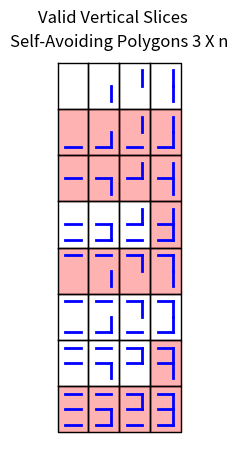

This chart was generated by the following Python code:
import matplotlib.pyplot as plt
import itertools

def generate_binary_arrays(n):
    # Create all binary combinations of length n
    binary_arrays = list(itertools.product([0, 1], repeat=n))
    return binary_arrays

def draw_vertical_slice(x, y, horz_arr, vert_arr):

    height = y
    for index in horz_arr:
        if index == 1:
            plt.plot([x, x+1], [height, height], color='blue', linewidth=2)
        height -= 1
    
    height = y
    for index in vert_arr:
        if index == 1:
            plt.plot([x+1, x+1], [height, height-1], color='blue', linewidth=2)
        height -= 1
    
    n = len(vert_arr)
    plt.plot([x-0.5, x+1.5, x+1.5, x-0.5, x-0.5], [y+0.5, y+0.5, y-n-0.5, y-n-0.5, y+0.5], color='black', linewidth=1)  

def draw_slices(n):

    plt.figure(figsize=(5, 5))

    plt.xlim(-1, 2**(n-1)*2)
    plt.ylim(1, -2**(n)*3)

    plt.xticks([])
    plt.yticks([])

    plt.gca().set_aspect(1)
    plt.gca().invert_yaxis()

    plt.gca().spines['top'].set_visible(False)
    plt.gca().spines['right'].set_visible(False)
    plt.gca().spines['left'].set_visible(False)
    plt.gca().spines['bottom'].set_visible(False)

    vert_mat = generate_binary_arrays(n-1)
    horz_mat = generate_binary_arrays(n)

    x, y = 0, 0

    for horz_arr in horz_mat:
        x = 0
        for vert_arr in vert_mat:
            draw_vertical_slice(2*x, n*y, horz_arr, vert_arr)
            if (x, -y) == (3,3) or (x, -y) == (3,6) or -y in [1, 2, 4, 7]:
                plt.fill([2*x-0.5, 2*x+1.5, 2*x+1.5, 2*x-0.5], [n*y+0.5, n*y+0.5, n*y-n+0.5, n*y-n+0.5], color='red', alpha=0.3)
            x += 1
        y -= 1
    
    plt.title('Self-Avoiding Polygons 3 X n')
    plt.suptitle('Valid Vertical Slices', fontsize=12, y=0.97)

    plt.show()

draw_slices(3)

plt.figure(figsize=(5, 5))
plt.xticks([])
plt.yticks([])

plt.gca().set_aspect(1)
plt.gca().invert_yaxis()